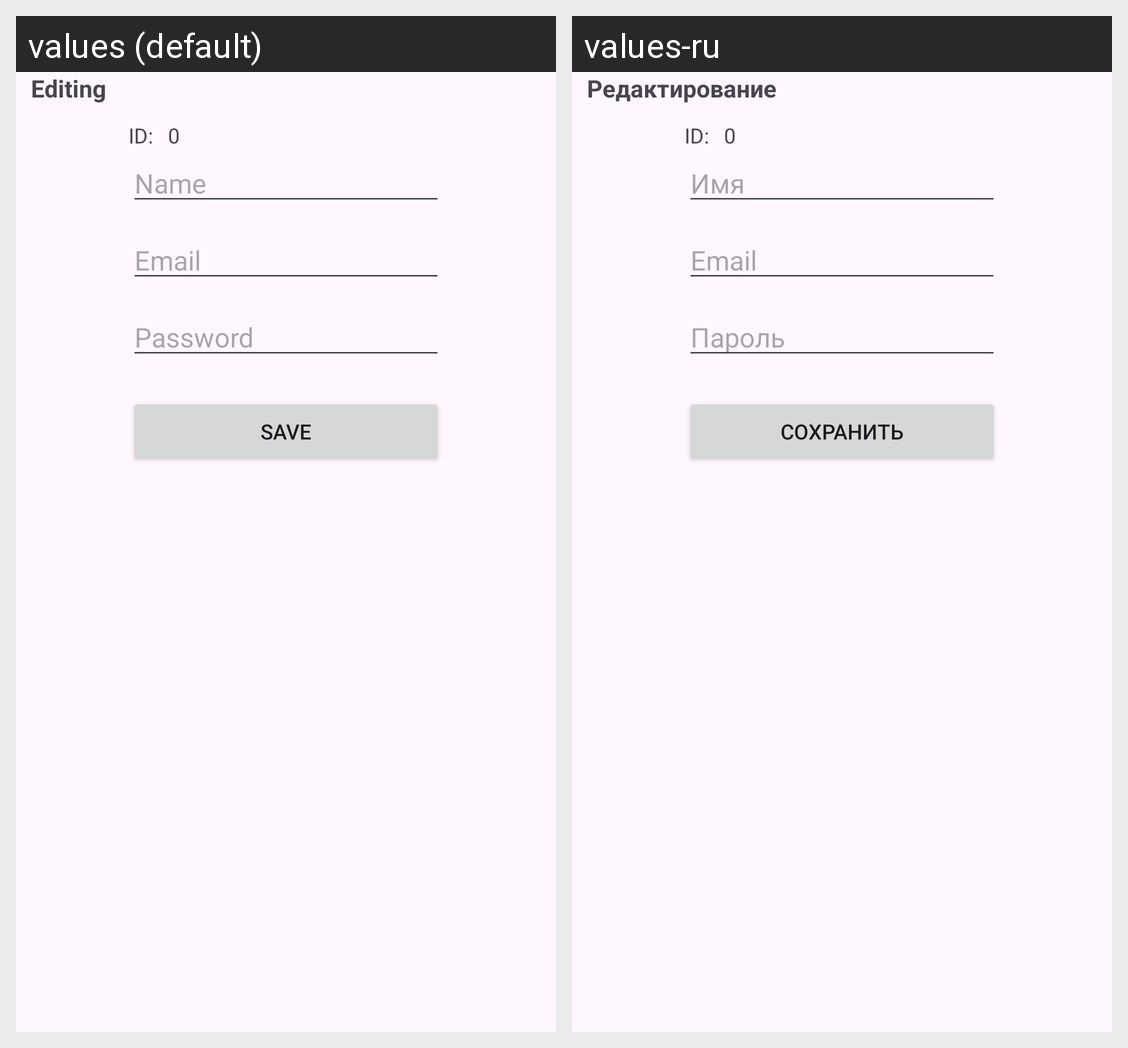

Here is an Android app screen in its default locale and in the app's own translations. Write out the translated-string differences for the strings that appear on this screen.
Android screen res/layout/activity_edit_account.xml rendered under 2 locales, left to right: values (default), values-ru. Device: Nexus 5 (rendered at 1080×1920; each locale shown at half size, 540×960, under a caption strip naming it); theme Theme.Material3.Light.NoActionBar.
Strings drawn on this screen, with the default value and each locale's value (text and hints the layout hard-codes, and strings that could not be matched under every locale, appear in the picture but are not listed):

edit_account_title_edit
  values: Editing
  values-ru: Редактирование

name_text_view
  values: Name
  values-ru: Имя

email_text_view
  values: Email
  values-ru: Email

password_text_view
  values: Password
  values-ru: Пароль

save_button_edit
  values: Save
  values-ru: Сохранить
